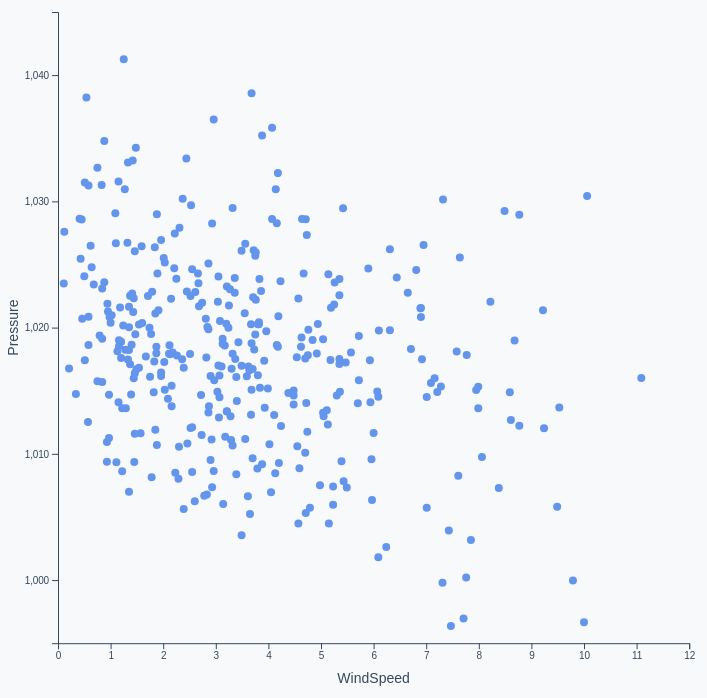
D3 v7 page, settled after 480 driven frames (8 s of simulated time); the page loaded 1 data file(s).


// ── chart.js
async function drawScatter() {

  // 1. Access data

  const dataset = await d3.json("./../nyc_weather_data.json")

  // 2. Create chart dimensions

  const xAccessor = d => d.windSpeed
  const yAccessor = d => d.pressure

  const width = d3.min([
    window.innerWidth * 0.9,
    window.innerHeight * 0.9,
  ])
  const height = d3.min([
    window.innerWidth * 0.9,
    window.innerHeight * 0.9,
  ])
  let dimensions = {
    width: width,
    height: height,
    margin: {
      top: 10,
      right: 10,
      bottom: 50,
      left: 50,
    },
  }
  dimensions.boundedWidth = dimensions.width - dimensions.margin.left - dimensions.margin.right
  dimensions.boundedHeight = dimensions.height - dimensions.margin.top - dimensions.margin.bottom

  // 3. Draw canvas

  const wrapper = d3.select("#wrapper")
    .append("svg")
      .attr("width", dimensions.width)
      .attr("height", dimensions.height)

  const bounds = wrapper.append("g")
    .style("transform", `translate(${dimensions.margin.left}px, ${dimensions.margin.top}px)`)

  // 4. Create scales

  const xScale = d3.scaleLinear()
    .domain(d3.extent(dataset, xAccessor))
    .range([0, dimensions.boundedWidth])
    .nice()

  const yScale = d3.scaleLinear()
    .domain(d3.extent(dataset, yAccessor))
    .range([dimensions.boundedHeight, 0])
    .nice()

  const drawDots = (dataset) => {

    // 5. Draw data

    const dots = bounds.selectAll("circle")
      .data(dataset, d => d[0])

    const newDots = dots.enter().append("circle")

    newDots.merge(dots)
        .attr("cx", d => xScale(xAccessor(d)))
        .attr("cy", d => yScale(yAccessor(d)))
        .attr("r", 4)

    dots.exit()
        .remove()
  }
  drawDots(dataset)

  // 6. Draw peripherals

  const xAxisGenerator = d3.axisBottom()
    .scale(xScale)

  const xAxis = bounds.append("g")
    .call(xAxisGenerator)
      .style("transform", `translateY(${dimensions.boundedHeight}px)`)

  xAxis.append("text")
      .attr("class", "x-axis-label")
      .attr("x", dimensions.boundedWidth / 2)
      .attr("y", dimensions.margin.bottom - 10)
      .html("WindSpeed")

  const yAxisGenerator = d3.axisLeft()
    .scale(yScale)
    .ticks(4)

  const yAxis = bounds.append("g")
    .call(yAxisGenerator)

  yAxis.append("text")
      .attr("class", "y-axis-label")
      .attr("x", -dimensions.boundedHeight / 2)
      .attr("y", -dimensions.margin.left + 10)
      .text("Pressure")
}
drawScatter()

### data: ../nyc_weather_data.json
[
 {
  "time": 1514782800,
  "summary": "Clear throughout the day.",
  "icon": "clear-day",
  "sunriseTime": 1514809280,
  "sunsetTime": 1514842810,
  "moonPhase": 0.48,
  "precipIntensity": 0,
  "precipIntensityMax": 0,
  "precipProbability": 0,
  "temperatureHigh": 18.39,
  "temperatureHighTime": 1514836800,
  "temperatureLow": 12.23,
  "temperatureLowTime": 1514894400,
  "apparentTemperatureHigh": 17.29,
  "apparentTemperatureHighTime": 1514844000,
  "apparentTemperatureLow": 4.51,
  "apparentTemperatureLowTime": 1514887200,
  "dewPoint": -1.67,
  "humidity": 0.54,
  "pressure": 1028.0,
  "windSpeed": 4.16,
  "windGust": 13.98,
  "windGustTime": 1514829600,
  "windBearingwindBearing": 309,
  "cloudCover": 0.02,
  "uvIndex": 2,
  "uvIndexTime": 1514822400,
  "visibility": 10,
  "temperatureMin": 6.17,
  "temperatureMinTime": 1514808000,
  "temperatureMax": 18.39,
  "temperatureMaxTime": 1514836800,
  "apparentTemperatureMin": -2.19,
  "apparentTemperatureMinTime": 1514808000,
  "apparentTemperatureMax": 17.29,
  "apparentTemperatureMaxTime": 1514844000,
  "date": "2018-01-01"
 },
 {
  "time": 1514869200,
  "summary": "Clear throughout the day.",
  "icon": "clear-day",
  "sunriseTime": 1514895684,
  "sunsetTime": 1514929260,
  "moonPhase": 0.52,
  "precipIntensity": 0,
  "precipIntensityMax": 0,
  "precipProbability": 0,
  "temperatureHigh": 25.79,
  "temperatureHighTime": 1514923200,
  "temperatureLow": 12.65,
  "temperatureLowTime": 1514980800,
  "apparentTemperatureHigh": 20.13,
  "apparentTemperatureHighTime": 1514923200,
  "apparentTemperatureLow": 12.1,
  "apparentTemperatureLowTime": 1514944800,
  "dewPoint": 5.51,
  "humidity": 0.57,
  "pressure": 1029.0,
  "windSpeed": 4.71,
  "windGust": 12.25,
  "windGustTime": 1514912400,
  "windBearing": 266,
  "cloudCover": 0.05,
  "uvIndex": 2,
  "uvIndexTime": 1514908800,
  "visibility": 10,
  "temperatureMin": 12.23,
  "temperatureMinTime": 1514894400,
  "temperatureMax": 25.79,
  "temperatureMaxTime": 1514923200,
  "apparentTemperatureMin": 4.51,
  "apparentTemperatureMinTime": 1514887200,
  "apparentTemperatureMax": 20.13,
  "apparentTemperatureMaxTime": 1514923200,
  "date": "2018-01-02"
 },
 {
  "time": 1514955600,
  "summary": "Mostly cloudy starting in the evening.",
  "icon": "partly-cloudy-night",
  "sunriseTime": 1514982086,
  "sunsetTime": 1515015712,
  "moonPhase": 0.56,
  "precipIntensity": 0,
  "precipIntensityMax": 0,
  "precipProbability": 0,
  "temperatureHigh": 28.32,
  "temperatureHighTime": 1515009600,
  "temperatureLow": 23.46,
  "temperatureLowTime": 1515070800,
  "apparentTemperatureHigh": 28.32,
  "apparentTemperatureHighTime": 1515009600,
  "apparentTemperatureLow": 14.28,
  "apparentTemperatureLowTime": 1515070800,
  "dewPoint": 6.03,
  "humidity": 0.52,
  "pressure": 1025.0,
  "windSpeed": 0.64,
  "windGust": 5,
  "windGustTime": 1514955600,
  "windBearing": 254,
  "cloudCover": 0.13,
  "uvIndex": 2,
  "uvIndexTime": 1514995200,
  "visibility": 10,
  "temperatureMin": 12.65,
  "temperatureMinTime": 1514980800,
  "temperatureMax": 28.32,
  "temperatureMaxTime": 1515009600,
  "apparentTemperatureMin": 12.65,
  "apparentTemperatureMinTime": 1514980800,
  "apparentTemperatureMax": 28.32,
  "apparentTemperatureMaxTime": 1515009600,
  "date": "2018-01-03"
 },
 {
  "time": 1515042000,
  "summary": "Foggy until afternoon.",
  "icon": "fog",
  "sunriseTime": 1515068486,
  "sunsetTime": 1515102166,
  "moonPhase": 0.6,
  "precipIntensity": 0.0001,
  "precipIntensityMax": 0.0005,
  "precipIntensityMaxTime": 1515088800,
  "precipProbability": 0.06,
  "precipAccumulation": 0.032,
  "precipType": "snow",
  "temperatureHigh": 24.09,
  "temperatureHighTime": 1515110400,
  "temperatureLow": 8.86,
  "temperatureLowTime": 1515157200,
  "apparentTemperatureHigh": 15.76,
  "apparentTemperatureHighTime": 1515067200,
  "apparentTemperatureLow": -2.83,
  "apparentTemperatureLowTime": 1515157200,
  "dewPoint": 16.64,
  "humidity": 0.75,
  "pressure": 999.8,
  "windSpeed": 7.31,
  "windGust": 24.33,
  "windGustTime": 1515099600,
  "windBearing": 334,
  "cloudCover": 0.98,
  "uvIndex": 1,
  "uvIndexTime": 1515078000,
  "visibility": 5.01,
  "temperatureMin": 19.8,
  "temperatureMinTime": 1515124800,
  "temperatureMax": 26.62,
  "temperatureMaxTime": 1515052800,
  "apparentTemperatureMin": 9.16,
  "apparentTemperatureMinTime": 1515124800,
  "apparentTemperatureMax": 25.83,
  "apparentTemperatureMaxTime": 1515042000,
  "date": "2018-01-04"
 },
 {
  "time": 1515128400,
  "summary": "Clear throughout the day.",
  "icon": "clear-day",
  "sunriseTime": 1515154884,
  "sunsetTime": 1515188621,
  "moonPhase": 0.63,
  "precipIntensity": 0,
  "precipIntensityMax": 0,
  "precipProbability": 0,
  "temperatureHigh": 15.36,
  "temperatureHighTime": 1515182400,
  "temperatureLow": 7.4,
  "temperatureLowTime": 1515240000,
  "apparentTemperatureHigh": 4.56,
  "apparentTemperatureHighTime": 1515189600,
  "apparentTemperatureLow": -3.15,
  "apparentTemperatureLowTime": 1515243600,
  "dewPoint": -1.71,
  "humidity": 0.52,
  "pressure": 1010.0,
  "windSpeed": 8.06,
  "windGust": 21.82,
  "windGustTime": 1515182400,
  "windBearing": 290,
  "cloudCover": 0.13,
  "uvIndex": 2,
  "uvIndexTime": 1515168000,
  "visibility": 9.87,
  "temperatureMin": 8.86,
  "temperatureMinTime": 1515157200,
  "temperatureMax": 18.65,
  "temperatureMaxTime": 1515128400,
  "apparentTemperatureMin": -2.83,
  "apparentTemperatureMinTime": 1515157200,
  "apparentTemperatureMax": 8.19,
  "apparentTemperatureMaxTime": 1515128400,
  "date": "2018-01-05"
 },
 {
  "time": 1515214800,
  "summary": "Clear throughout the day.",
  "icon": "clear-day",
  "sunriseTime": 1515241279,
  "sunsetTime": 1515275077,
  "moonPhase": 0.67,
  "precipIntensity": 0,
  "precipIntensityMax": 0,
  "precipProbability": 0,
  "temperatureHigh": 13.02,
  "temperatureHighTime": 1515268800,
  "temperatureLow": 3.68,
  "temperatureLowTime": 1515330000,
  "apparentTemperatureHigh": 2.1,
  "apparentTemperatureHighTime": 1515272400,
  "apparentTemperatureLow": -4.08,
  "apparentTemperatureLowTime": 1515304800,
  "dewPoint": -7.22,
  "humidity": 0.46,
… [head cut at 6 KiB]